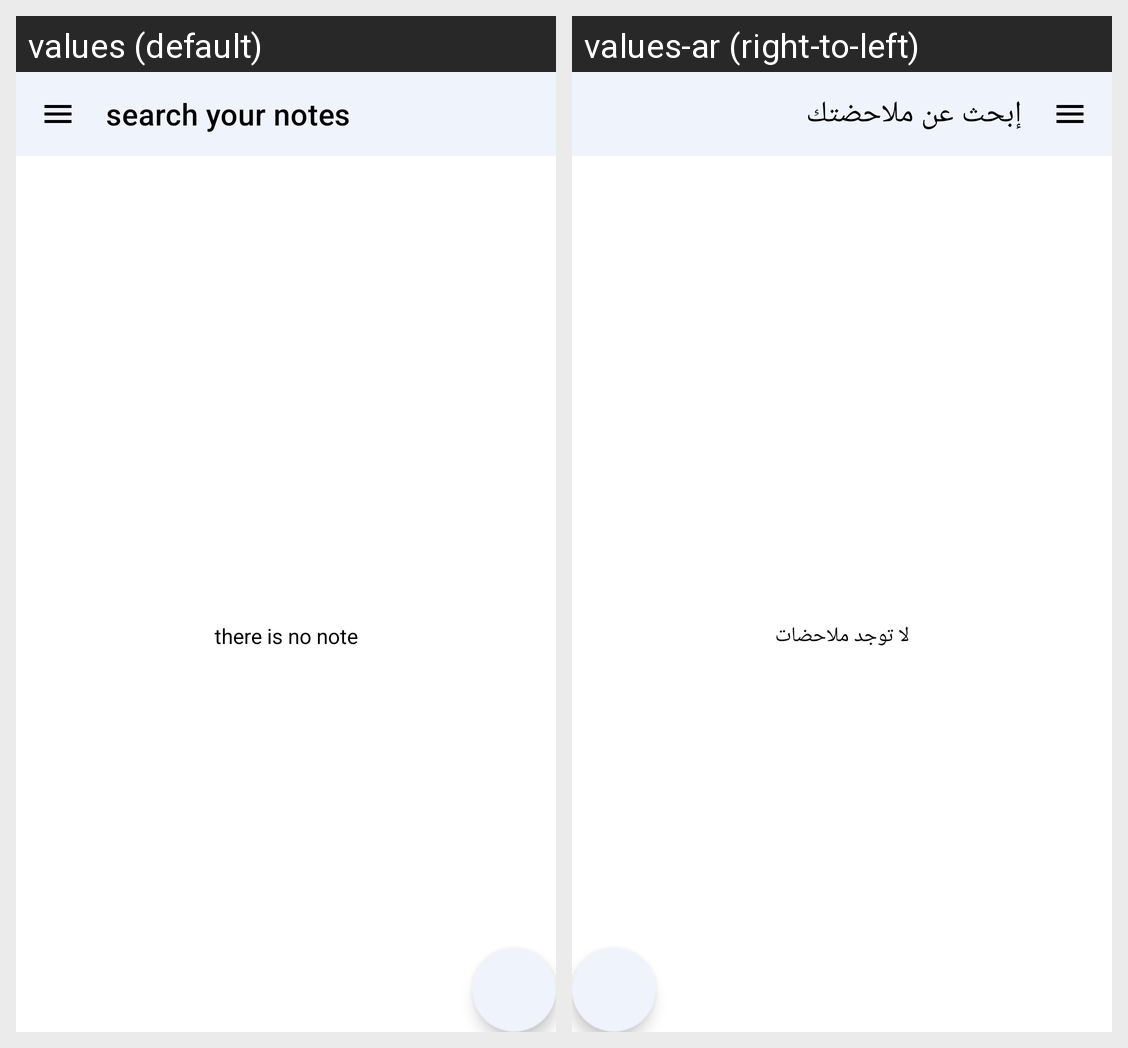

Locale-by-locale string values for the Android screen shown in this grid:
Android screen res/layout/activity_main.xml rendered under 2 locales, left to right: values (default), values-ar (right-to-left). Device: Nexus 5 (rendered at 1080×1920; each locale shown at half size, 540×960, under a caption strip naming it); theme app_theme.
Strings drawn on this screen, with the default value and each locale's value (text and hints the layout hard-codes, and strings that could not be matched under every locale, appear in the picture but are not listed):

search_your_notes
  values: search your notes
  values-ar: إبحث عن ملاحضتك

there_is_no_note
  values: there is no note
  values-ar: لا توجد ملاحضات
